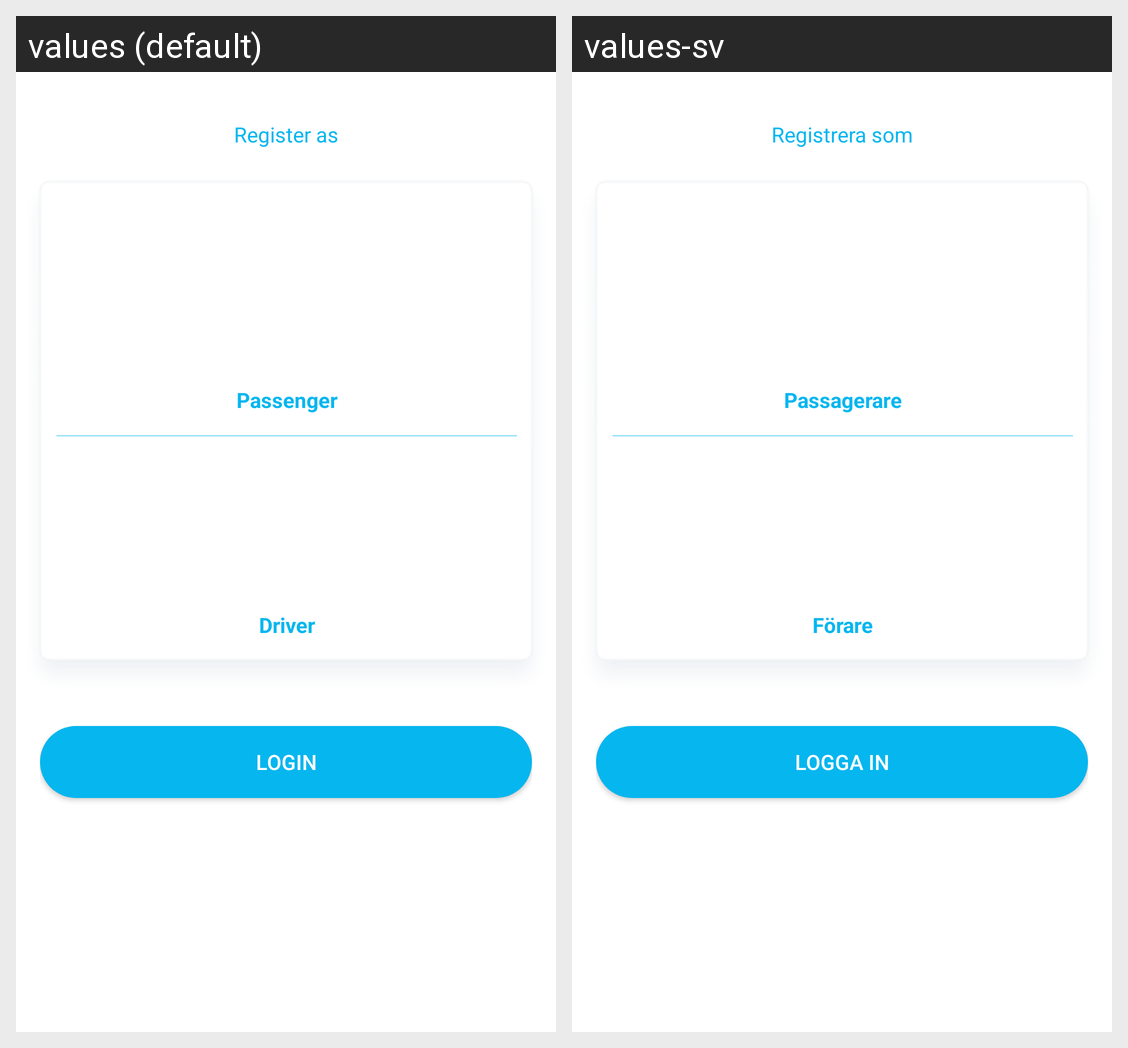

For this localized Android screen grid, give each drawn string resource with its value in every locale shown.
Android screen res/layout/activity_register.xml rendered under 2 locales, left to right: values (default), values-sv. Device: Nexus 5 (rendered at 1080×1920; each locale shown at half size, 540×960, under a caption strip naming it); theme WhiteBackgroundTheme.
Strings drawn on this screen, with the default value and each locale's value (text and hints the layout hard-codes, and strings that could not be matched under every locale, appear in the picture but are not listed):

driver
  values: Driver
  values-sv: Förare

passenger
  values: Passenger
  values-sv: Passagerare

register_as_title
  values: Register as
  values-sv: Registrera som

login
  values: Login
  values-sv: Logga In
